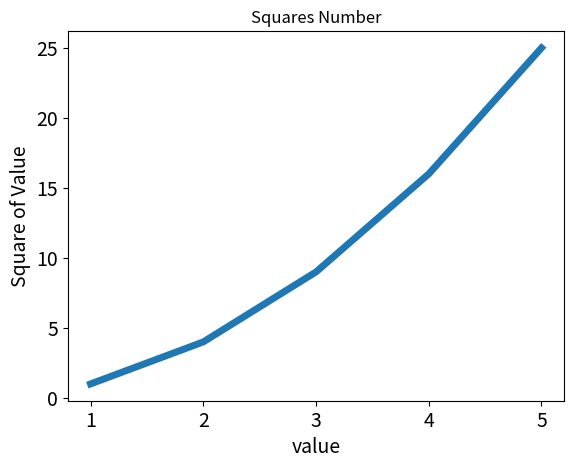

Write the Python code that produced this figure.
#!/usr/bin/env python3
# -*- encoding: utf-8 -*-

import matplotlib.pyplot as plt

input_value = [1, 2, 3, 4, 5]
squares = [1, 4, 9, 16, 25]

plt.plot(input_value,squares,linewidth = 5)
plt.title("Squares Number")
plt.xlabel("value", fontsize=14)
plt.ylabel("Square of Value", fontsize=14)
# 设置刻度标记的大小
plt.tick_params(axis='both', labelsize=14)
plt.show()
